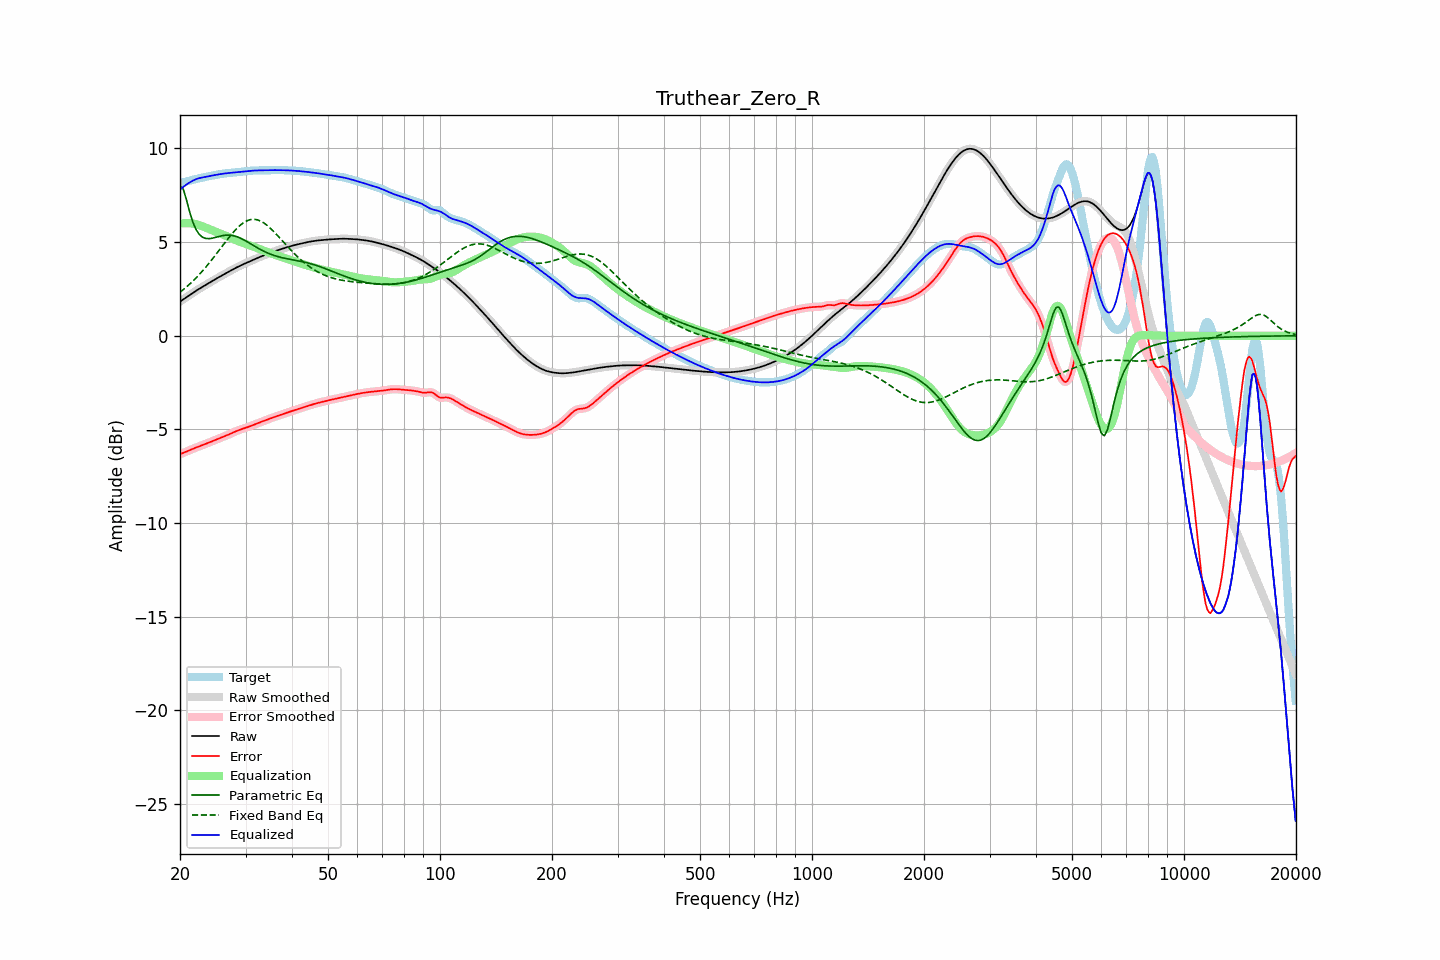

Data behind this chart, as committed beside it:
frequency, raw, error, smoothed, error_smoothed, equalization, parametric_eq, fixed_band_eq, equalized_raw, equalized_smoothed, target
20.00, 1.82, -6.33, 1.82, -6.33, 5.98, 7.98, 2.32, 7.80, 7.80, 8.15
20.20, 1.88, -6.29, 1.88, -6.29, 6.00, 7.91, 2.39, 7.87, 7.88, 8.17
20.40, 1.94, -6.25, 1.94, -6.25, 6.01, 7.83, 2.46, 7.94, 7.94, 8.19
20.61, 2.00, -6.22, 2.00, -6.22, 6.01, 7.55, 2.53, 8.01, 8.01, 8.21
20.81, 2.06, -6.18, 2.06, -6.18, 6.01, 7.27, 2.60, 8.07, 8.07, 8.24
21.02, 2.12, -6.14, 2.12, -6.14, 6.01, 6.94, 2.68, 8.13, 8.13, 8.26
21.23, 2.17, -6.11, 2.17, -6.11, 6.01, 6.61, 2.76, 8.18, 8.18, 8.28
21.44, 2.23, -6.07, 2.23, -6.07, 6.00, 6.34, 2.84, 8.23, 8.23, 8.30
21.66, 2.29, -6.04, 2.29, -6.04, 5.99, 6.06, 2.92, 8.28, 8.28, 8.33
21.87, 2.35, -6.00, 2.35, -6.00, 5.98, 5.86, 3.00, 8.32, 8.32, 8.35
22.09, 2.40, -5.97, 2.40, -5.97, 5.96, 5.67, 3.09, 8.36, 8.36, 8.37
22.31, 2.46, -5.93, 2.46, -5.93, 5.93, 5.54, 3.18, 8.39, 8.39, 8.39
22.54, 2.51, -5.90, 2.51, -5.90, 5.91, 5.41, 3.27, 8.41, 8.41, 8.41
22.76, 2.56, -5.87, 2.56, -5.87, 5.87, 5.33, 3.36, 8.43, 8.43, 8.43
22.99, 2.61, -5.83, 2.61, -5.83, 5.84, 5.26, 3.46, 8.45, 8.45, 8.45
23.22, 2.66, -5.80, 2.66, -5.80, 5.80, 5.23, 3.56, 8.47, 8.47, 8.47
23.45, 2.71, -5.77, 2.71, -5.77, 5.77, 5.20, 3.66, 8.48, 8.48, 8.48
23.69, 2.77, -5.74, 2.77, -5.74, 5.73, 5.19, 3.76, 8.50, 8.50, 8.50
23.92, 2.82, -5.70, 2.82, -5.70, 5.70, 5.18, 3.87, 8.52, 8.52, 8.52
24.16, 2.87, -5.67, 2.87, -5.67, 5.67, 5.19, 3.97, 8.54, 8.54, 8.54
24.40, 2.92, -5.63, 2.92, -5.63, 5.63, 5.21, 4.08, 8.55, 8.55, 8.55
24.65, 2.97, -5.60, 2.97, -5.60, 5.60, 5.23, 4.19, 8.57, 8.57, 8.57
24.89, 3.02, -5.56, 3.02, -5.56, 5.57, 5.25, 4.30, 8.58, 8.58, 8.58
25.14, 3.07, -5.53, 3.07, -5.53, 5.53, 5.27, 4.41, 8.60, 8.60, 8.60
25.39, 3.12, -5.50, 3.12, -5.50, 5.50, 5.30, 4.52, 8.61, 8.61, 8.61
25.65, 3.17, -5.46, 3.17, -5.46, 5.46, 5.32, 4.64, 8.63, 8.63, 8.63
25.91, 3.21, -5.43, 3.21, -5.43, 5.43, 5.34, 4.75, 8.64, 8.64, 8.64
26.16, 3.26, -5.39, 3.26, -5.39, 5.39, 5.35, 4.86, 8.65, 8.65, 8.66
26.43, 3.31, -5.36, 3.31, -5.36, 5.36, 5.37, 4.98, 8.67, 8.67, 8.67
26.69, 3.36, -5.32, 3.36, -5.32, 5.32, 5.37, 5.09, 8.68, 8.68, 8.68
26.96, 3.41, -5.28, 3.41, -5.28, 5.28, 5.37, 5.20, 8.69, 8.69, 8.69
27.23, 3.45, -5.24, 3.45, -5.24, 5.24, 5.37, 5.30, 8.69, 8.69, 8.70
27.50, 3.50, -5.20, 3.50, -5.20, 5.20, 5.36, 5.41, 8.70, 8.70, 8.70
27.77, 3.55, -5.16, 3.55, -5.16, 5.16, 5.34, 5.51, 8.71, 8.71, 8.71
28.05, 3.59, -5.12, 3.59, -5.12, 5.13, 5.33, 5.61, 8.72, 8.72, 8.72
28.33, 3.64, -5.09, 3.64, -5.09, 5.09, 5.30, 5.70, 8.73, 8.73, 8.72
28.62, 3.68, -5.05, 3.68, -5.05, 5.06, 5.27, 5.79, 8.74, 8.74, 8.73
28.90, 3.72, -5.02, 3.72, -5.02, 5.02, 5.23, 5.86, 8.75, 8.75, 8.74
29.19, 3.76, -4.99, 3.76, -4.99, 4.99, 5.19, 5.94, 8.76, 8.76, 8.75
29.48, 3.80, -4.96, 3.80, -4.96, 4.96, 5.15, 6.00, 8.77, 8.77, 8.77
29.78, 3.84, -4.94, 3.84, -4.94, 4.93, 5.11, 6.06, 8.78, 8.78, 8.78
30.08, 3.88, -4.91, 3.88, -4.91, 4.91, 5.06, 6.11, 8.79, 8.79, 8.79
30.38, 3.92, -4.88, 3.92, -4.88, 4.88, 5.01, 6.15, 8.79, 8.79, 8.80
30.68, 3.96, -4.85, 3.96, -4.85, 4.85, 4.96, 6.18, 8.80, 8.80, 8.80
30.99, 3.99, -4.82, 3.99, -4.82, 4.81, 4.91, 6.20, 8.81, 8.81, 8.81
31.30, 4.03, -4.78, 4.03, -4.78, 4.78, 4.85, 6.21, 8.81, 8.81, 8.81
31.61, 4.07, -4.75, 4.07, -4.75, 4.75, 4.80, 6.22, 8.82, 8.82, 8.82
31.93, 4.11, -4.71, 4.11, -4.71, 4.72, 4.75, 6.21, 8.82, 8.82, 8.82
32.24, 4.15, -4.68, 4.15, -4.68, 4.68, 4.70, 6.19, 8.83, 8.83, 8.83
32.57, 4.18, -4.65, 4.18, -4.65, 4.65, 4.65, 6.16, 8.83, 8.83, 8.83
32.89, 4.22, -4.61, 4.22, -4.61, 4.61, 4.61, 6.13, 8.83, 8.83, 8.83
33.22, 4.25, -4.58, 4.25, -4.58, 4.58, 4.56, 6.08, 8.83, 8.83, 8.83
33.55, 4.29, -4.55, 4.29, -4.55, 4.55, 4.52, 6.03, 8.83, 8.83, 8.83
33.89, 4.32, -4.51, 4.32, -4.51, 4.51, 4.48, 5.97, 8.84, 8.84, 8.84
34.23, 4.36, -4.48, 4.36, -4.48, 4.48, 4.44, 5.91, 8.84, 8.84, 8.84
34.57, 4.39, -4.45, 4.39, -4.45, 4.45, 4.40, 5.83, 8.84, 8.84, 8.84
34.92, 4.42, -4.42, 4.42, -4.42, 4.42, 4.37, 5.76, 8.84, 8.84, 8.84
35.27, 4.45, -4.39, 4.45, -4.39, 4.39, 4.33, 5.68, 8.84, 8.84, 8.84
35.62, 4.48, -4.36, 4.48, -4.36, 4.36, 4.30, 5.59, 8.84, 8.84, 8.84
35.97, 4.51, -4.33, 4.51, -4.33, 4.33, 4.27, 5.50, 8.84, 8.84, 8.84
... 635 more rows
